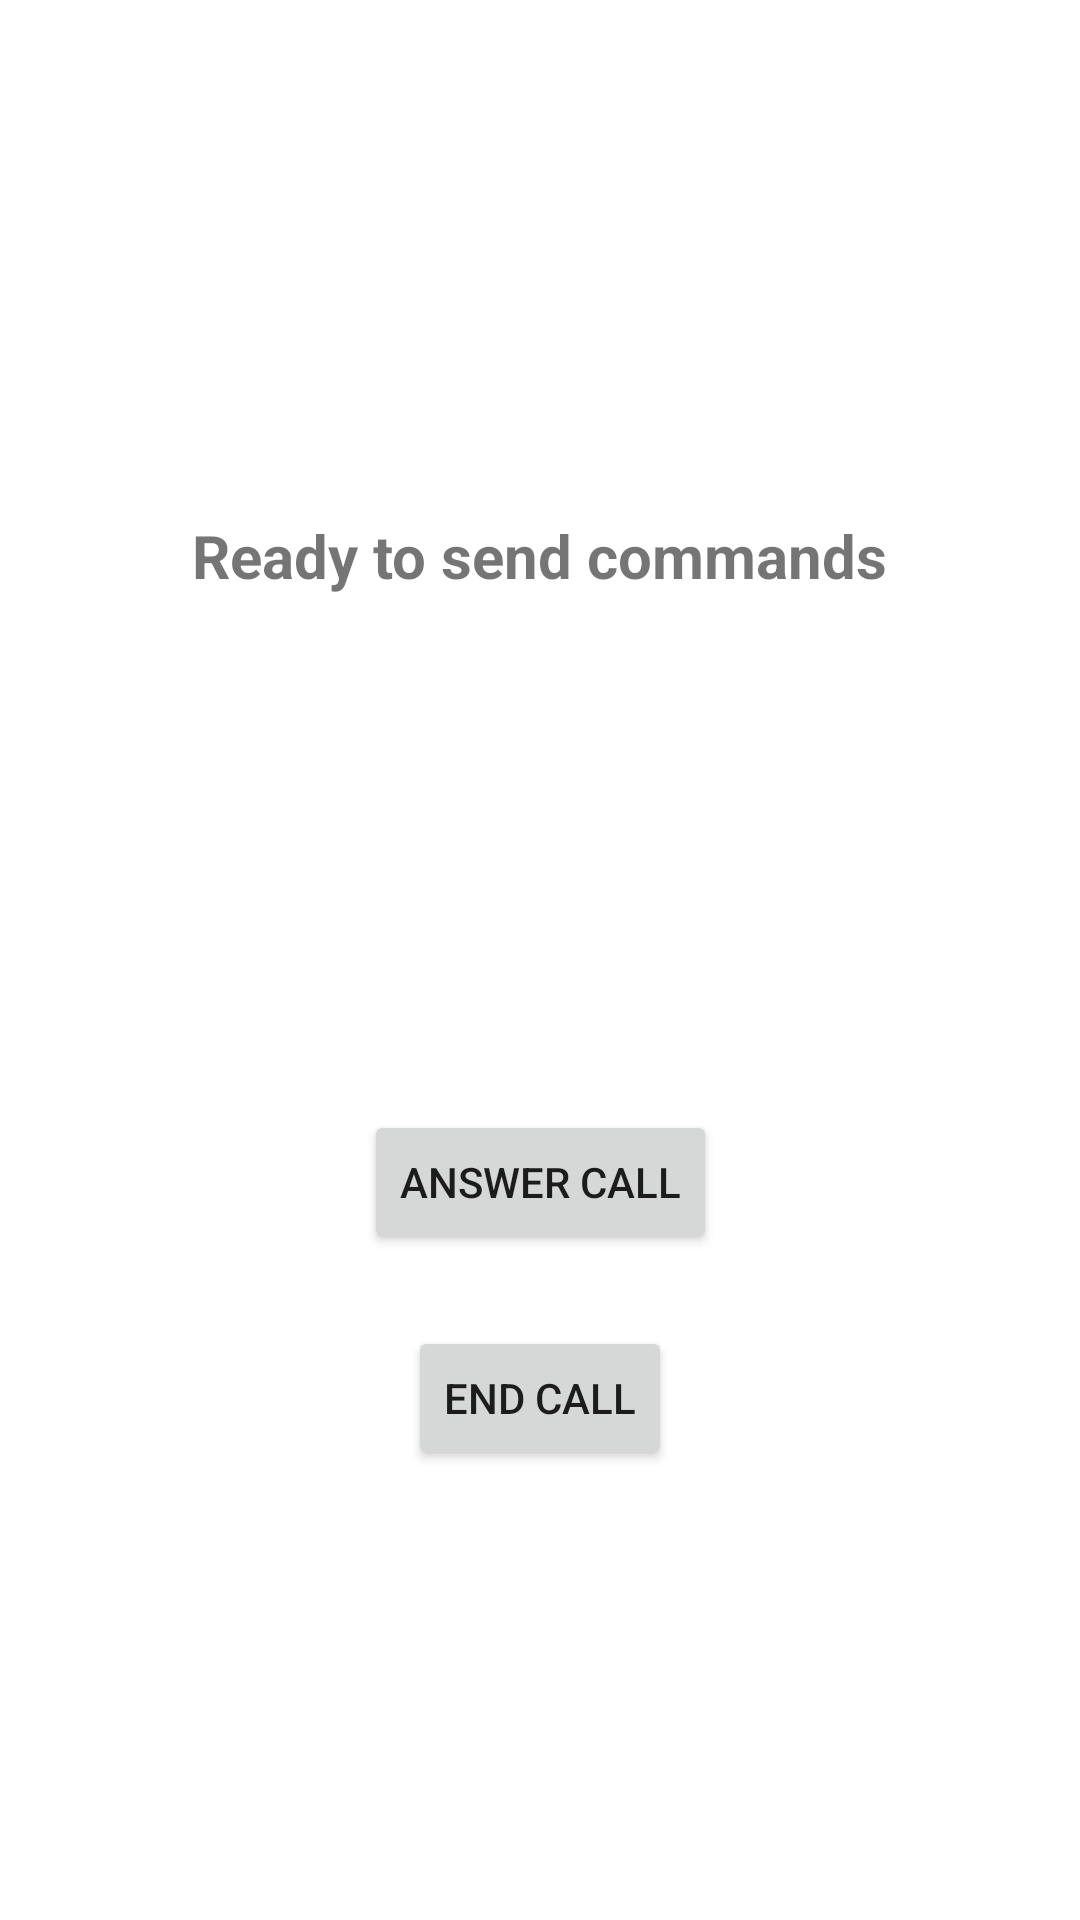

Android layout source for this screen:
<!-- AndroidManifest.xml: application theme Theme.RemotePhone -->
<!-- res/layout/activity_call_ui.xml -->
<?xml version="1.0" encoding="utf-8"?>
<androidx.constraintlayout.widget.ConstraintLayout
    xmlns:android="http://schemas.android.com/apk/res/android"
    xmlns:app="http://schemas.android.com/apk/res-auto"
    xmlns:tools="http://schemas.android.com/tools"
    android:layout_width="match_parent"
    android:layout_height="match_parent"
    tools:context=".CallUIActivity">

    <TextView
        android:id="@+id/callStatusTextView"
        android:layout_width="wrap_content"
        android:layout_height="wrap_content"
        android:text="Ready to send commands"
        android:textSize="20sp"
        android:textStyle="bold"
        app:layout_constraintBottom_toTopOf="@+id/buttonAnswer"
        app:layout_constraintEnd_toEndOf="parent"
        app:layout_constraintStart_toStartOf="parent"
        app:layout_constraintTop_toTopOf="parent" />

    <Button
        android:id="@+id/buttonAnswer"
        android:layout_width="wrap_content"
        android:layout_height="wrap_content"
        android:layout_marginBottom="24dp"
        android:text="Answer Call"
        app:layout_constraintBottom_toTopOf="@+id/buttonEndCall"
        app:layout_constraintEnd_toEndOf="parent"
        app:layout_constraintStart_toStartOf="parent" />

    <Button
        android:id="@+id/buttonEndCall"
        android:layout_width="wrap_content"
        android:layout_height="wrap_content"
        android:layout_marginBottom="150dp"
        android:text="End Call"
        app:layout_constraintBottom_toBottomOf="parent"
        app:layout_constraintEnd_toEndOf="parent"
        app:layout_constraintStart_toStartOf="parent" />

</androidx.constraintlayout.widget.ConstraintLayout>
<!-- resources referenced by this layout -->
<resources>
  <style name="Theme.RemotePhone" parent="Theme.MaterialComponents.DayNight.DarkActionBar">
          
          <item name="colorPrimary">@color/purple_500</item>
          <item name="colorPrimaryVariant">@color/purple_700</item>
          <item name="colorOnPrimary">@color/white</item>
          
          <item name="colorSecondary">@color/teal_200</item>
          <item name="colorSecondaryVariant">@color/teal_700</item>
          <item name="colorOnSecondary">@color/black</item>
          
          <item name="android:statusBarColor">?attr/colorPrimaryVariant</item>
          
      </style>
  <color name="purple_500">#FF6200EE</color>
  <color name="purple_700">#FF3700B3</color>
  <color name="white">#FFFFFFFF</color>
  <color name="teal_200">#FF03DAC5</color>
  <color name="teal_700">#FF018786</color>
  <color name="black">#FF000000</color>
</resources>
